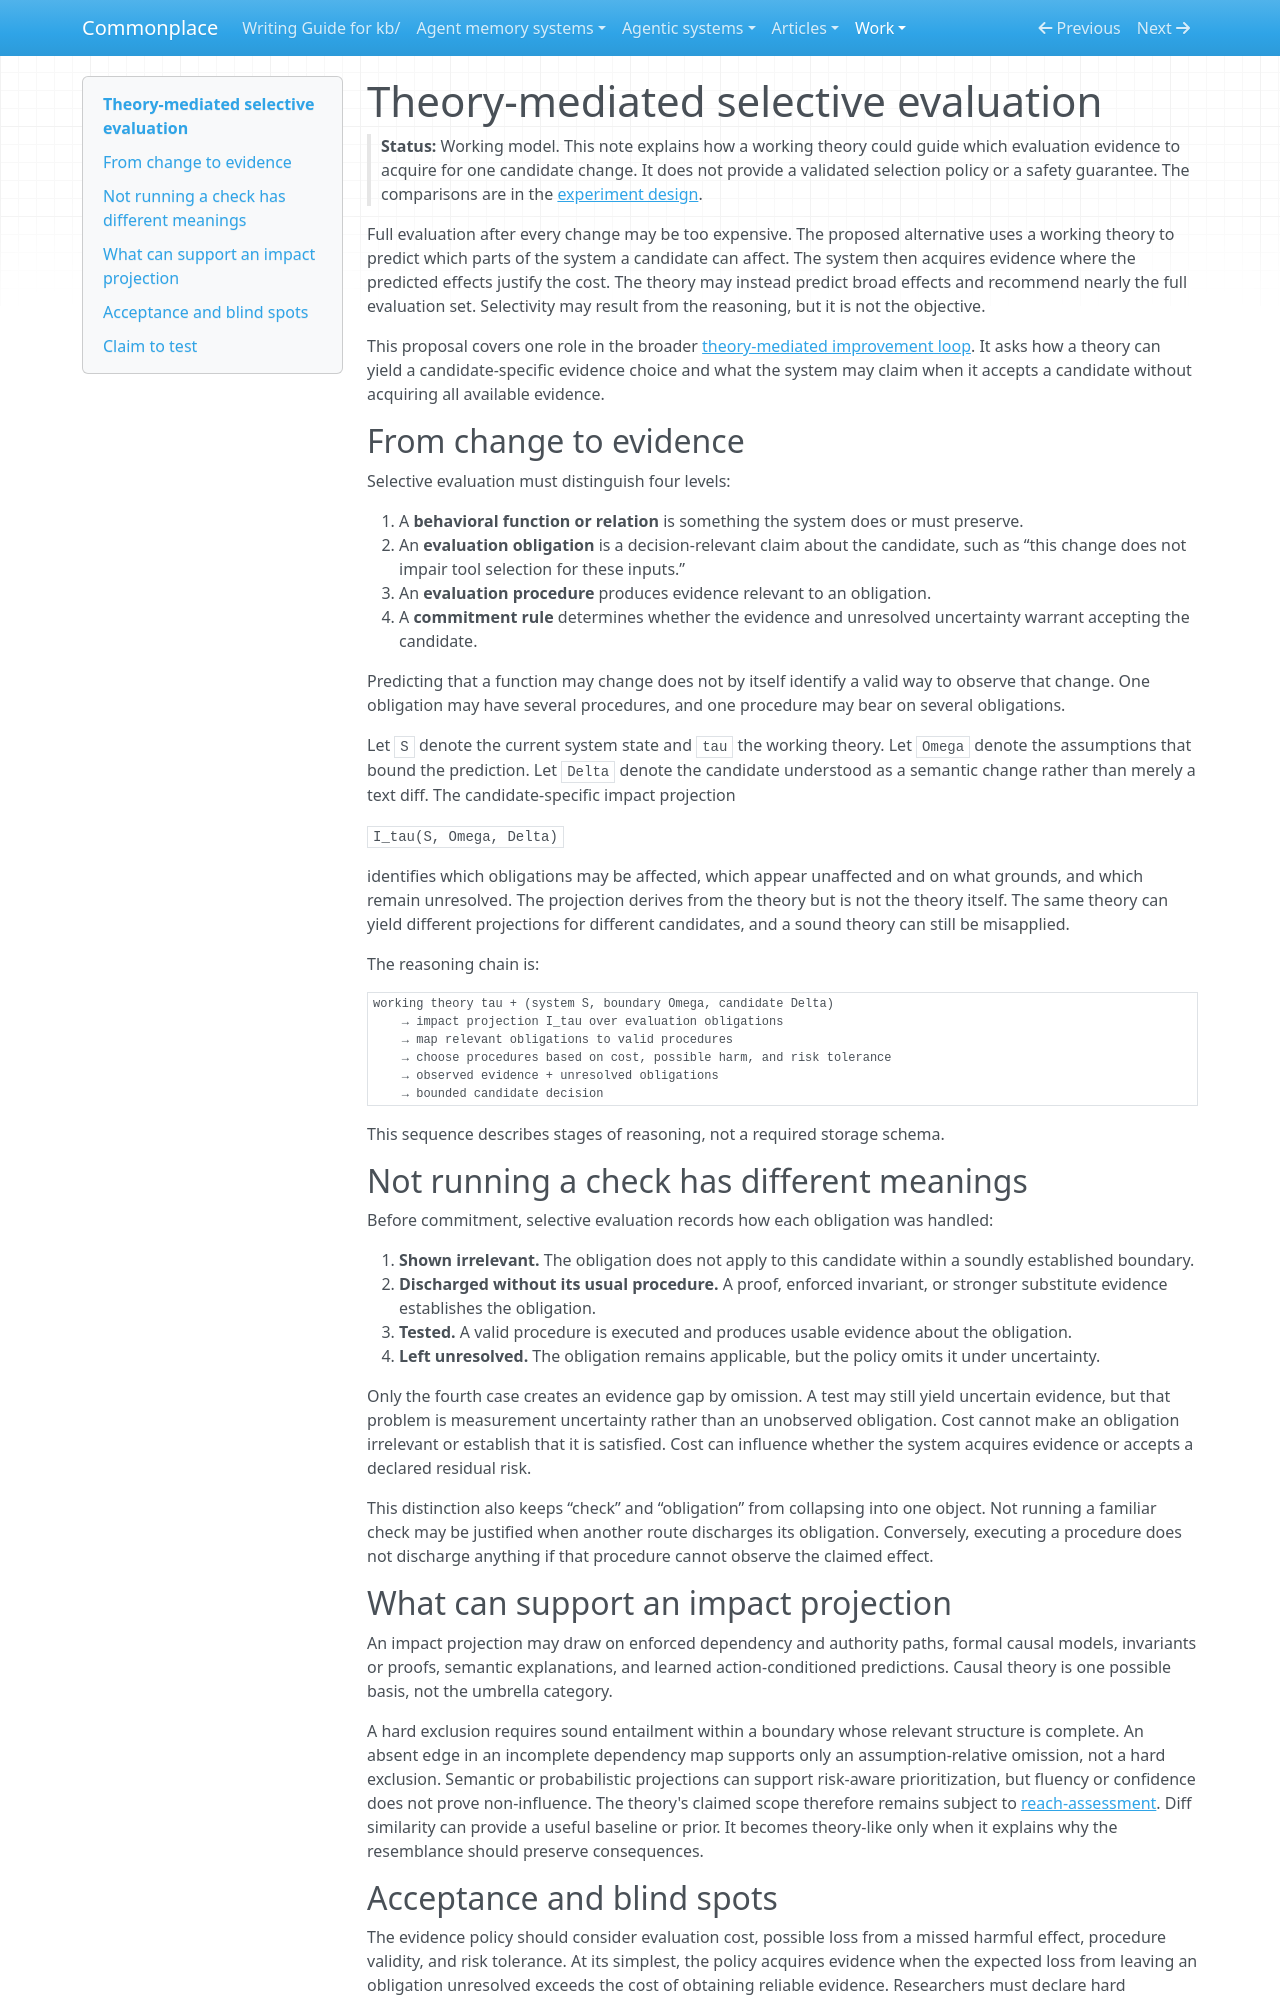

repository: zby/commonplace · page: work/explanatory-theories-deployment-time-learning/selective-evaluation-model/index.html · generator: mkdocs

# Theory-mediated selective evaluation

> **Status:** Working model. This note explains how a working theory could guide which evaluation evidence to acquire for one candidate change. It does not provide a validated selection policy or a safety guarantee. The comparisons are in the [experiment design](./experiment-design.md).

Full evaluation after every change may be too expensive. The proposed alternative uses a working theory to predict which parts of the system a candidate can affect. The system then acquires evidence where the predicted effects justify the cost. The theory may instead predict broad effects and recommend nearly the full evaluation set. Selectivity may result from the reasoning, but it is not the objective.

This proposal covers one role in the broader [theory-mediated improvement loop](./theory-mediated-improvement-loop.md). It asks how a theory can yield a candidate-specific evidence choice and what the system may claim when it accepts a candidate without acquiring all available evidence.

## From change to evidence

Selective evaluation must distinguish four levels:

1. A **behavioral function or relation** is something the system does or must preserve.
2. An **evaluation obligation** is a decision-relevant claim about the candidate, such as “this change does not impair tool selection for these inputs.”
3. An **evaluation procedure** produces evidence relevant to an obligation.
4. A **commitment rule** determines whether the evidence and unresolved uncertainty warrant accepting the candidate.

Predicting that a function may change does not by itself identify a valid way to observe that change. One obligation may have several procedures, and one procedure may bear on several obligations.

Let `S` denote the current system state and `tau` the working theory. Let `Omega` denote the assumptions that bound the prediction. Let `Delta` denote the candidate understood as a semantic change rather than merely a text diff. The candidate-specific impact projection

`I_tau(S, Omega, Delta)`

identifies which obligations may be affected, which appear unaffected and on what grounds, and which remain unresolved. The projection derives from the theory but is not the theory itself. The same theory can yield different projections for different candidates, and a sound theory can still be misapplied.

The reasoning chain is:

```text
working theory tau + (system S, boundary Omega, candidate Delta)
    → impact projection I_tau over evaluation obligations
    → map relevant obligations to valid procedures
    → choose procedures based on cost, possible harm, and risk tolerance
    → observed evidence + unresolved obligations
    → bounded candidate decision
```

This sequence describes stages of reasoning, not a required storage schema.

## Not running a check has different meanings

Before commitment, selective evaluation records how each obligation was handled:

1. **Shown irrelevant.** The obligation does not apply to this candidate within a soundly established boundary.
2. **Discharged without its usual procedure.** A proof, enforced invariant, or stronger substitute evidence establishes the obligation.
3. **Tested.** A valid procedure is executed and produces usable evidence about the obligation.
4. **Left unresolved.** The obligation remains applicable, but the policy omits it under uncertainty.

Only the fourth case creates an evidence gap by omission. A test may still yield uncertain evidence, but that problem is measurement uncertainty rather than an unobserved obligation. Cost cannot make an obligation irrelevant or establish that it is satisfied. Cost can influence whether the system acquires evidence or accepts a declared residual risk.

This distinction also keeps “check” and “obligation” from collapsing into one object. Not running a familiar check may be justified when another route discharges its obligation. Conversely, executing a procedure does not discharge anything if that procedure cannot observe the claimed effect.

## What can support an impact projection

An impact projection may draw on enforced dependency and authority paths, formal causal models, invariants or proofs, semantic explanations, and learned action-conditioned predictions. Causal theory is one possible basis, not the umbrella category.

A hard exclusion requires sound entailment within a boundary whose relevant structure is complete. An absent edge in an incomplete dependency map supports only an assumption-relative omission, not a hard exclusion. Semantic or probabilistic projections can support risk-aware prioritization, but fluency or confidence does not prove non-influence. The theory's claimed scope therefore remains subject to [reach-assessment](../../theory/definitions/reach-assessment.md). Diff similarity can provide a useful baseline or prior. It becomes theory-like only when it explains why the resemblance should preserve consequences.
